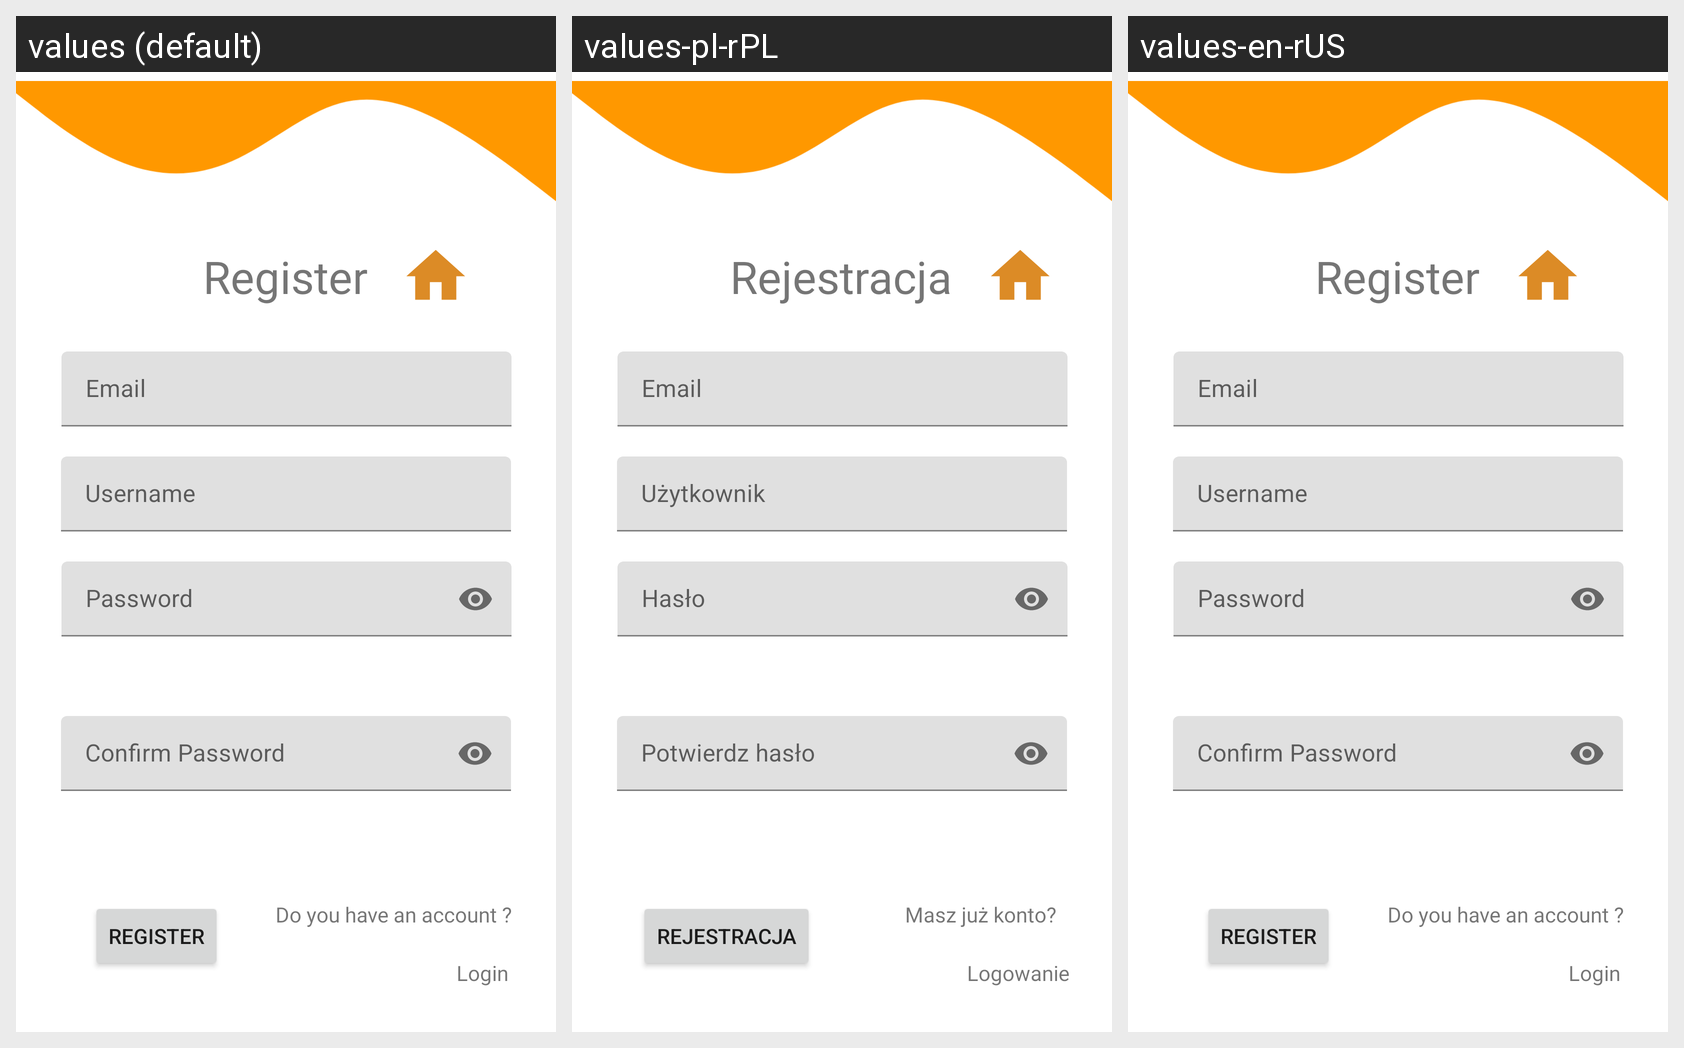

For this localized Android screen grid, give each drawn string resource with its value in every locale shown.
Android screen res/layout/fragment_regiser.xml rendered under 3 locales, left to right: values (default), values-pl-rPL, values-en-rUS. Device: Nexus 5 (rendered at 1080×1920; each locale shown at half size, 540×960, under a caption strip naming it); theme Theme.RentHome.
Strings drawn on this screen, with the default value and each locale's value (text and hints the layout hard-codes, and strings that could not be matched under every locale, appear in the picture but are not listed):

hint_username
  values: Username
  values-pl-rPL: Użytkownik
  values-en-rUS: Username

hint_email
  values: Email
  values-pl-rPL: Email
  values-en-rUS: Email

Password
  values: Password
  values-pl-rPL: Hasło
  values-en-rUS: Password

confirm_password
  values: Confirm Password
  values-pl-rPL: Potwierdz hasło
  values-en-rUS: Confirm Password

register
  values: Register
  values-pl-rPL: Rejestracja
  values-en-rUS: Register

do_you_have_an_account
  values: Do you have an account ?
  values-pl-rPL: Masz już konto?
  values-en-rUS: Do you have an account ?

Login
  values: Login
  values-pl-rPL: Logowanie
  values-en-rUS: Login
